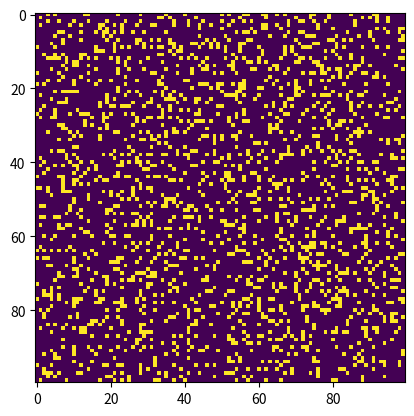

Generate this figure with matplotlib:
import matplotlib.pyplot as plt
import matplotlib.animation as anime
import numpy as np
import argparse

ON = 255
OFF = 0
vals = [ON, OFF]


def random_grid(n):
    return np.random.choice(vals, n*n, p=[0.2, 0.8]).reshape(n,n)


def update(frame_num, img, grid, n):
    new_grid = grid.copy()
    for i in range(n):
        for j in range(n):
            living_neighbours = int((
                                     grid[i, (j-1)%n] +
                                     grid[i, (j + 1)%n] +
                                     grid[(i - 1)%n, j] +
                                     grid[(i + 1)%n, j] +
                                     grid[(i - 1)%n, (j - 1) % n] +
                                     grid[(i - 1) % n, (j + 1) % n] +
                                     grid[(i+1)%n, (j-1)%n] +
                                     grid[(i+1)%n, (j+1)%n]) / 255)

            if grid[i, j] == ON:
                if (living_neighbours < 2) or (living_neighbours > 3):
                    new_grid[i, j] = OFF
            else:
                if living_neighbours == 3:
                    new_grid[i, j] = ON

    img.set_data(new_grid)
    grid[:] = new_grid[:]
    return img

def add_glider(i, j, grid):
    glider = np.array([[0,0,255], [255,0,255], [0,255,255]])
    grid[i:i+3, j:j+3] = glider


def main():
    parser = argparse.ArgumentParser(description="Uruchamianie gry w życie Conwaya.")
    # argumenty
    parser.add_argument('--grid-size', dest='n', required=False)    # wielkość siatki
    parser.add_argument('--mov-file', dest='mov_file', required=False)  # nazwa pliku .mov
    parser.add_argument('--interval', dest='interval', required=False)  # przerwa między animacjiami w milisekundach
    parser.add_argument('--glider', action='store_true', required=False)    # rozpoczynanie ze strukturą szybowca
    args = parser.parse_args()

    n = 100
    if args.n and int(args.n) > 100:
        n = int(args.n)

    update_interval = 50
    if args.interval:
        update_interval = int(args.interval)

    grid = np.array([])
    if args.glider:
        grid = np.zeros(n*n).reshape(n,n)
        add_glider(1,1,grid)
    else:
        grid = random_grid(n)

    fig, ax = plt.subplots()
    img = ax.imshow(grid, interpolation='nearest')
    ani = anime.FuncAnimation(fig, update, fargs=(img, grid, n, ), frames=10, save_count=50, interval=update_interval)

    if args.mov_file:
        ani.save(args.mov_file,fps=30, extra_args=['-vcodec', 'libx264'])

    plt.show()


if __name__ == '__main__':
    main()
